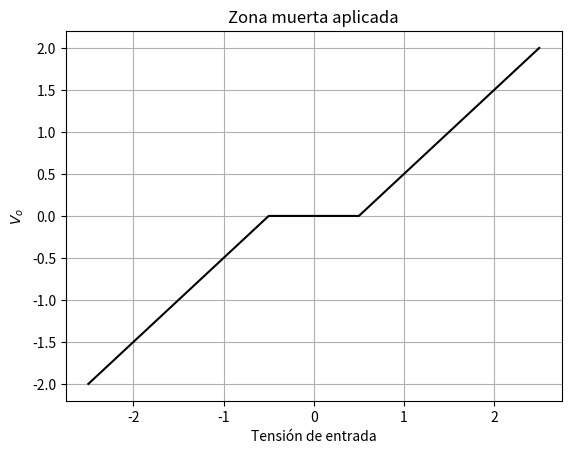

Python code for this plot:
import numpy as np
import matplotlib.pyplot as plt

# Vector de entrada (tensión de entrada)
ue = np.arange(-2.5, 2.5 + 0.1, 0.1)
N = len(ue)
uo = np.zeros(N)

# Zona muerta simétrica centrada en cero
ZM = 0.5  # Umbral de zona muerta

for i in range(N):
    if abs(ue[i]) > ZM:
        uo[i] = ue[i] - ZM * np.sign(ue[i])

# Gráfico
plt.plot(ue, uo, 'k')
plt.xlabel('Tensión de entrada')
plt.ylabel('$V_o$')
plt.title('Zona muerta aplicada')
plt.grid(True)
plt.show()
